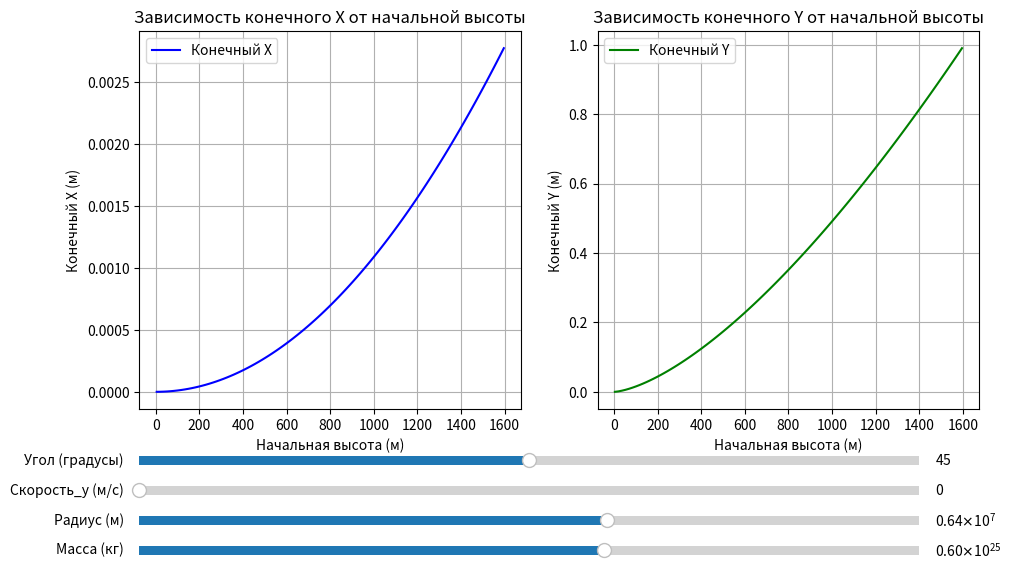

Reproduce this figure in Python.

import numpy as np
from scipy.integrate import solve_ivp
import matplotlib.pyplot as plt
from matplotlib.widgets import Slider

# Константы
w = 7.2921e-5  # угловая скорость вращения Земли
R_0 = 6371e3  # радиус Земли в метрах
G = 6.67e-11  # гравитационная постоянная
M_e = 5.97e24  # масса Земли в кг

# Дифференциальные уравнения
def equations(t, state, R, M, pxi_0):
    x, y, z, vx, vy, vz = state
    g_E0 = G * M / R**2
    alpha = w**2 * R / g_E0 * np.sin(pxi_0) * np.cos(pxi_0)
    teta = pxi_0 - alpha
    w_x = -w * np.sin(teta)
    w_z = w * np.cos(teta)
    g_0 = g_E0 * (1 - w**2 * R / g_E0 * np.sin(pxi_0)**2)
    g_x_x = -(g_E0 / R - w_z**2)
    g_y_y = -(g_E0 / R - w**2)
    g_z_z = 2 * g_E0 / R + w_x**2
    g_x_z = 3 * alpha * g_E0 / R - w_z * w_x

    ax_1 = g_x_x * x + g_x_z * z + 2 * w_z * vy
    ay_1 = g_y_y * y - 2 * w_z * vx + 2 * w_x * vz
    az_1 = -g_0 + g_x_z * x + g_z_z * z - 2 * w_x * vy

    return [vx, vy, vz, ax_1, ay_1, az_1]

# Вычисление координат
def calculate_final_coordinates(initial_height, initial_angle, initial_velocity, planet_radius, planet_mass):
    pxi_0 = np.radians(initial_angle)
    R = planet_radius
    M = planet_mass

    # Начальные условия
    initial_state = [0, 0, initial_height, 0, initial_velocity, 0]
    g_E0 = G * M / R**2
    g_0 = g_E0 * (1 - w**2 * R / g_E0 * np.sin(pxi_0)**2)

    # Временной интервал
    t_span = (0, (2 * initial_state[2] / g_0)**0.5)
    t_eval = np.linspace(*t_span, 1000)

    # Решение дифференциальных уравнений
    solution = solve_ivp(equations, t_span, initial_state, t_eval=t_eval, method='RK45', args=(R, M, pxi_0))

    # Конечные координаты
    x_final, y_final = solution.y[0, -1], solution.y[1, -1]
    return x_final, y_final

# Построение графиков
def update_plot(val):
    initial_angle = angle_slider.val
    initial_velocity = velocity_slider.val
    planet_radius = radius_slider.val
    planet_mass = mass_slider.val

    initial_heights = np.linspace(4, 1596, 100)
    final_x = []
    final_y = []

    for h in initial_heights:
        x, y = calculate_final_coordinates(h, initial_angle, initial_velocity, planet_radius, planet_mass)
        final_x.append(x)
        final_y.append(y)

    ax1.clear()
    ax2.clear()

    ax1.plot(initial_heights, final_x, label="Конечный X", color="blue")
    ax1.set_xlabel("Начальная высота (м)")
    ax1.set_ylabel("Конечный X (м)")
    ax1.set_title("Зависимость конечного X от начальной высоты")
    ax1.grid()
    ax1.legend()

    ax2.plot(initial_heights, final_y, label="Конечный Y", color="green")
    ax2.set_xlabel("Начальная высота (м)")
    ax2.set_ylabel("Конечный Y (м)")
    ax2.set_title("Зависимость конечного Y от начальной высоты")
    ax2.grid()
    ax2.legend()

    plt.draw()

# Создание окна
fig, (ax1, ax2) = plt.subplots(1, 2, figsize=(12, 6))
plt.subplots_adjust(left=0.25, right=0.95, bottom=0.25)

# Ползунки
ax_angle = plt.axes([0.25, 0.15, 0.65, 0.03])
ax_velocity = plt.axes([0.25, 0.1, 0.65, 0.03])
ax_radius = plt.axes([0.25, 0.05, 0.65, 0.03])
ax_mass = plt.axes([0.25, 0.0, 0.65, 0.03])

angle_slider = Slider(ax_angle, 'Угол (градусы)', 0, 90, valinit=45, valstep=1)
velocity_slider = Slider(ax_velocity, 'Скорость_y (м/с)', 0, 1000, valinit=0, valstep=10)
radius_slider = Slider(ax_radius, 'Радиус (м)', 1e6, 1e7, valinit=R_0, valstep=1e5)
mass_slider = Slider(ax_mass, 'Масса (кг)', 1e23, 1e25, valinit=M_e, valstep=1e23)

# Подключение обновления графика к ползункам
angle_slider.on_changed(update_plot)
velocity_slider.on_changed(update_plot)
radius_slider.on_changed(update_plot)
mass_slider.on_changed(update_plot)

# Инициализация графиков
update_plot(None)

plt.show()

